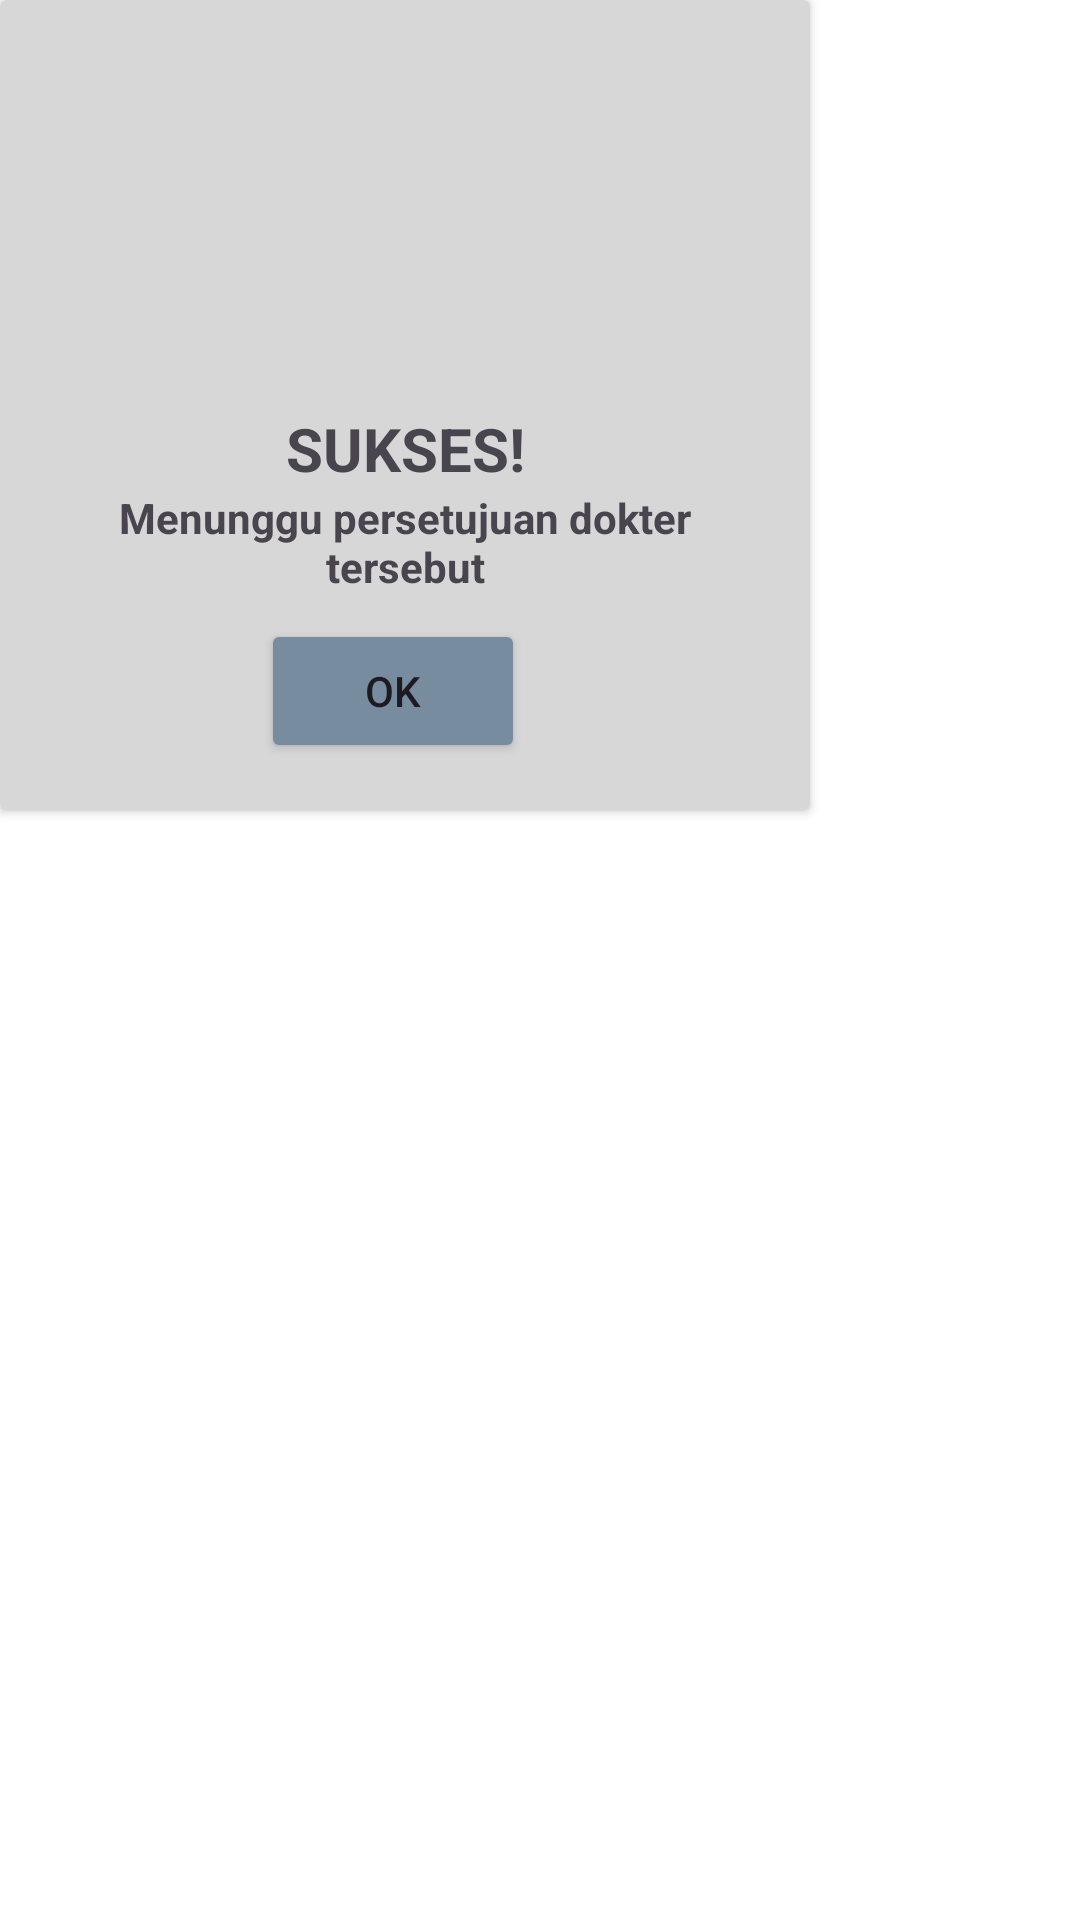

Reconstruct the res/layout file that produces this screen, plus the resources it refers to.
<!-- AndroidManifest.xml: application theme Theme.MedUnnes -->
<!-- res/layout/dialog_buat_janji_success.xml -->
<?xml version="1.0" encoding="utf-8"?>
<LinearLayout xmlns:android="http://schemas.android.com/apk/res/android"
    android:layout_width="match_parent"
    android:layout_height="match_parent"
    xmlns:app="http://schemas.android.com/apk/res-auto">

    <androidx.cardview.widget.CardView
        android:id="@+id/cv_buat_janji_alert"
        android:layout_width="270dp"
        android:layout_height="270dp"
        app:cardBackgroundColor="@color/grey_less">

        <androidx.constraintlayout.widget.ConstraintLayout
            android:layout_width="match_parent"
            android:layout_height="wrap_content"
            android:layout_gravity="center"
            android:padding="16dp">

            <ImageView
                android:id="@+id/iv_alert"
                android:layout_width="120dp"
                android:layout_height="120dp"
                app:layout_constraintTop_toTopOf="parent"
                app:layout_constraintStart_toStartOf="parent"
                app:layout_constraintEnd_toEndOf="parent"
                android:src="@drawable/success"/>

            <TextView
                android:id="@+id/tv_alert_title"
                android:layout_width="match_parent"
                android:layout_height="wrap_content"
                android:gravity="center"
                app:layout_constraintTop_toBottomOf="@id/iv_alert"
                app:layout_constraintStart_toStartOf="parent"
                app:layout_constraintEnd_toEndOf="parent"
                android:textSize="20sp"
                android:textStyle="bold"
                android:text="@string/sukses"/>

            <TextView
                android:id="@+id/tv_alert_description"
                android:layout_width="0dp"
                android:layout_height="wrap_content"
                android:gravity="center"
                app:layout_constraintTop_toBottomOf="@id/tv_alert_title"
                app:layout_constraintStart_toStartOf="@id/tv_alert_title"
                app:layout_constraintEnd_toEndOf="@id/tv_alert_title"
                android:textSize="14sp"
                android:textStyle="bold"
                android:text="@string/buat_janji_sukses"/>

            <Button
                android:id="@+id/btn_ok"
                android:layout_width="wrap_content"
                android:layout_height="wrap_content"
                app:layout_constraintTop_toBottomOf="@id/tv_alert_description"
                app:layout_constraintStart_toStartOf="parent"
                app:layout_constraintEnd_toEndOf="parent"
                app:layout_constraintBottom_toBottomOf="parent"
                android:layout_marginTop="8dp"
                android:layout_marginEnd="8dp"
                android:backgroundTint="@color/grey_blue"
                android:text="@string/ok"/>


        </androidx.constraintlayout.widget.ConstraintLayout>


    </androidx.cardview.widget.CardView>

</LinearLayout>
<!-- resources referenced by this layout -->
<resources>
  <color name="grey_blue">#788CA0</color>
  <color name="grey_less">#D7D7D7</color>
  <string name="buat_janji_sukses">Menunggu persetujuan dokter tersebut</string>
  <string name="ok">OK</string>
  <string name="sukses">SUKSES!</string>
  <style name="Theme.MedUnnes" parent="Base.Theme.MedUnnes" />
  <style name="Base.Theme.MedUnnes" parent="Theme.Material3.DayNight.NoActionBar">
          
          <item name="colorPrimary">@color/app_color</item>
          <item name="android:colorBackground">@color/white</item>
          <item name="android:colorFocusedHighlight">@color/grey_less</item>
      </style>
  <color name="app_color">#1C775A</color>
  <color name="white">#FFFFFFFF</color>
</resources>
